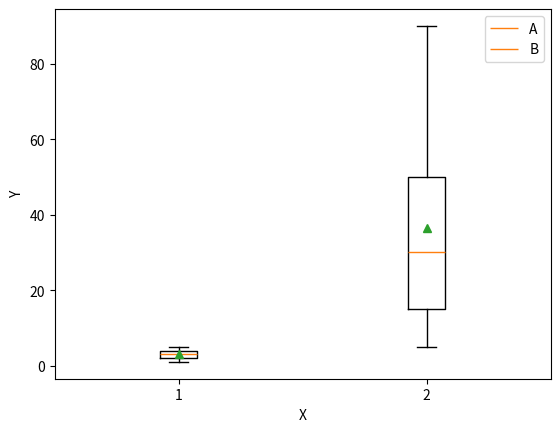

Reproduce this figure in Python.
# Create a box plot using Matplotlib for two datasets. Take the values as you want. What will the resulting plot look like when you run the code?
import matplotlib.pyplot as plt

X = [1, 2, 3, 4, 5]
Y = [10, 20, 40, 5, 30, 60, 90]
Z = [X,Y]
plt.boxplot(Z, label= ["A", "B"], showmeans= True)
plt.xlabel('X')
plt.ylabel('Y')
plt.legend()
plt.show()